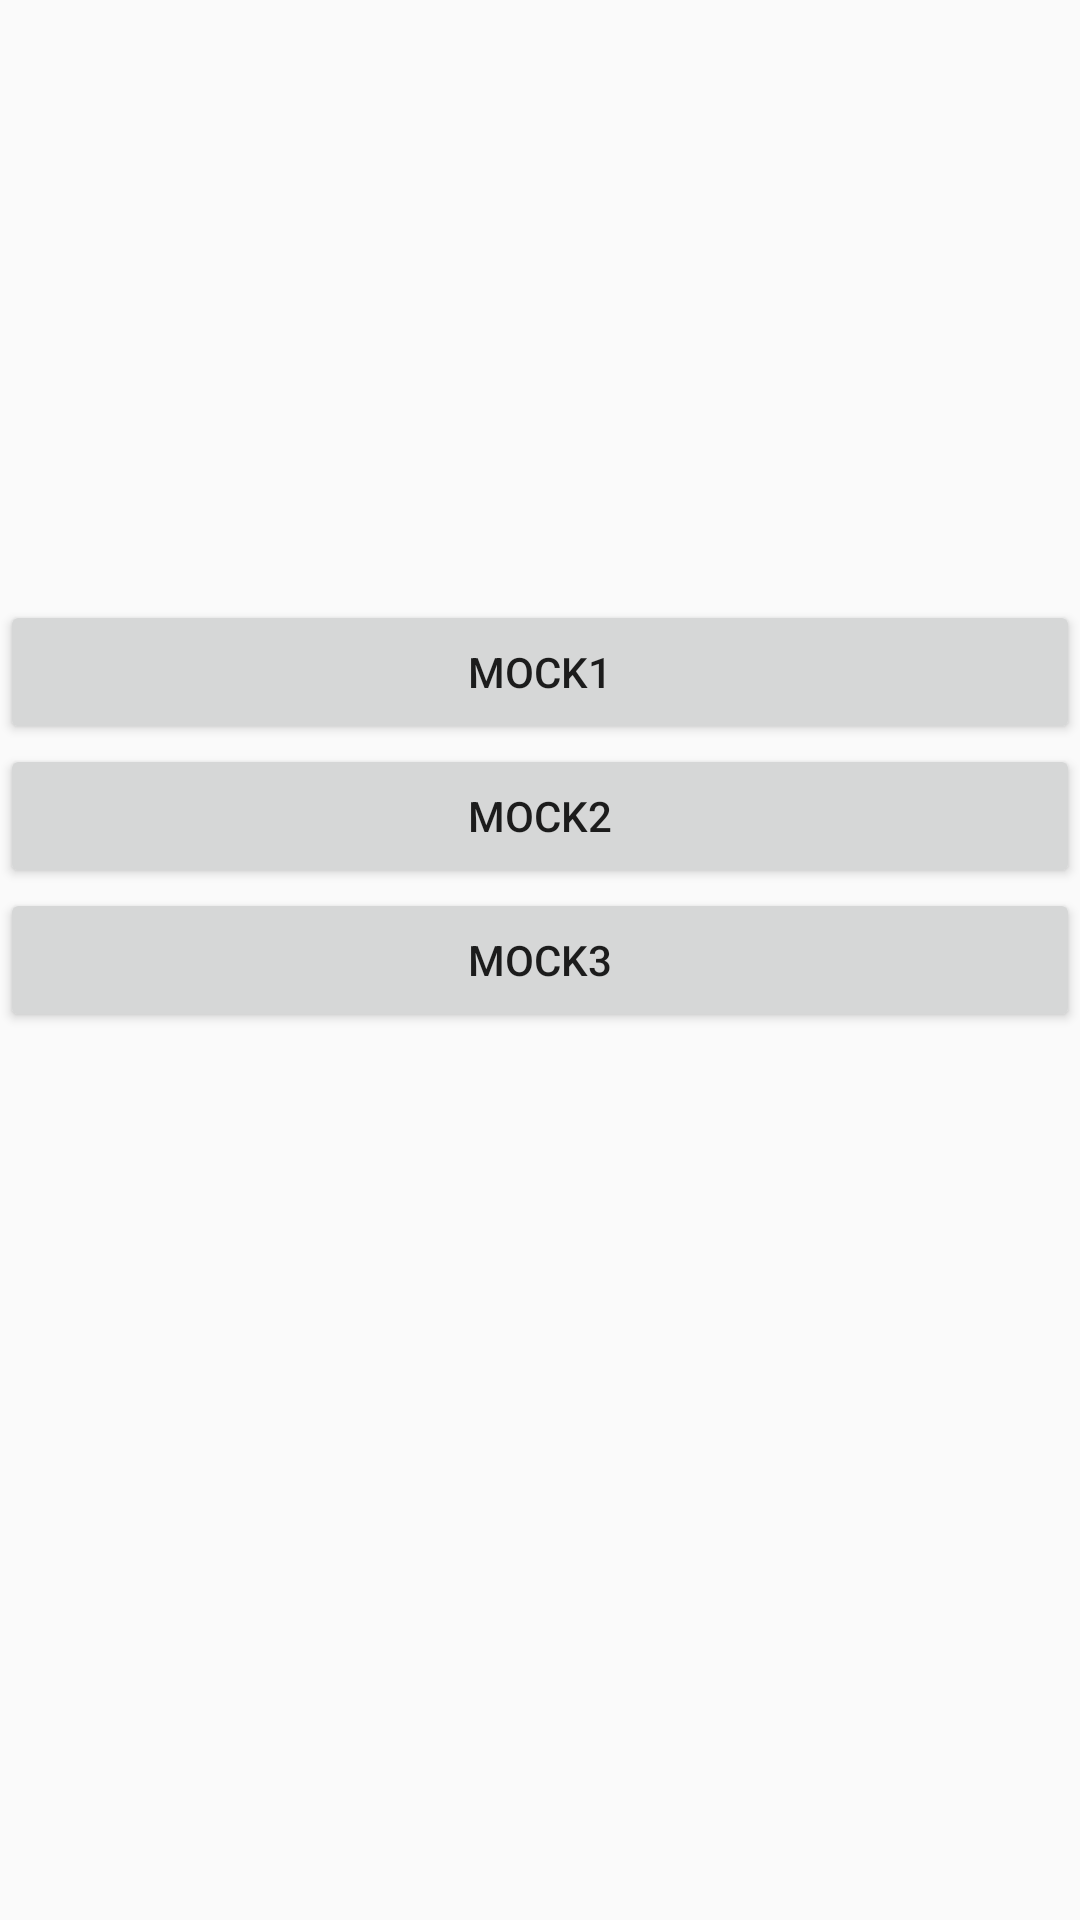

The Android layout XML behind this screen, and the referenced resources:
<!-- AndroidManifest.xml: application theme AppTheme -->
<!-- res/layout/activity_mockdata.xml -->
<?xml version="1.0" encoding="utf-8"?>
<LinearLayout xmlns:android="http://schemas.android.com/apk/res/android"
    android:layout_width="match_parent"
    android:layout_height="match_parent"
    android:orientation="vertical">

    <TextView
        android:id="@+id/tvResponse"
        android:layout_width="match_parent"
        android:padding="10dp"
        android:layout_height="200dp" />
    <Button
        android:id="@+id/btMock1"
        android:layout_width="match_parent"
        android:layout_height="wrap_content"
        android:text="mock1" />
    <Button
        android:id="@+id/btMock2"
        android:layout_width="match_parent"
        android:layout_height="wrap_content"
        android:text="mock2" />
    <Button
        android:id="@+id/btMock3"
        android:layout_width="match_parent"
        android:layout_height="wrap_content"
        android:text="mock3" />


</LinearLayout>
<!-- resources referenced by this layout -->
<resources>
  <style name="AppTheme" parent="Theme.AppCompat.Light.DarkActionBar">
          
          <item name="colorPrimary">@color/colorPrimary</item>
          <item name="colorPrimaryDark">@color/colorPrimaryDark</item>
          <item name="colorAccent">@color/colorAccent</item>
      </style>
  <!-- not gathered from this repository: default colours our renderer supplied (Android Studio template values) -->
  <color name="colorPrimary">#FF6200EE</color>
  <color name="colorPrimaryDark">#FF3700B3</color>
  <color name="colorAccent">#FF03DAC5</color>
</resources>
